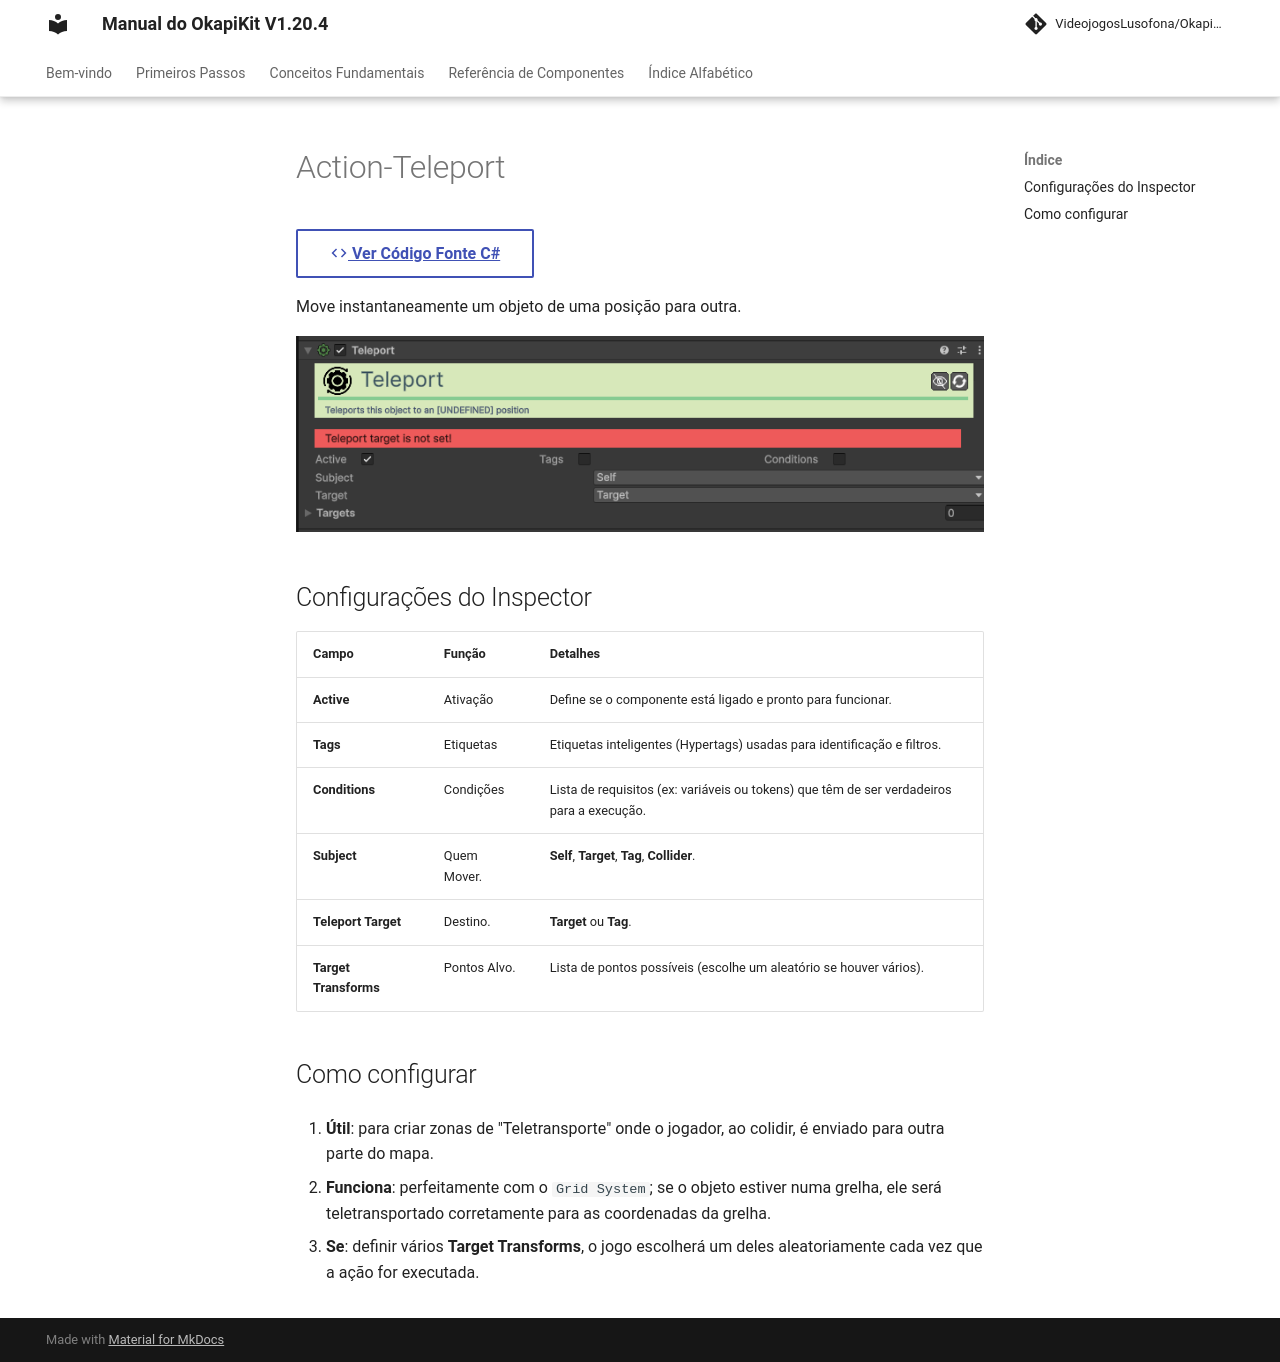

repository: pedrobaratafernandes/okapikit-manual · page: component/action/Action-Teleport/index.html · generator: mkdocs

# Action-Teleport

[:material-code-tags: Ver Código Fonte C#](https://github.com/VideojogosLusofona/OkapiKit/blob/main/Assets/OkapiKit/Scripts/Actions/ActionTeleport.cs){ .md-button }



Move instantaneamente um objeto de uma posição para outra.

![Action Teleport](../../assets/images/action/Action-Teleport.png)

## Configurações do Inspector

| Campo | Função | Detalhes |
| :--- | :--- | :--- |
| **Active** | Ativação | Define se o componente está ligado e pronto para funcionar. |
| **Tags** | Etiquetas | Etiquetas inteligentes (Hypertags) usadas para identificação e filtros. |
| **Conditions** | Condições | Lista de requisitos (ex: variáveis ou tokens) que têm de ser verdadeiros para a execução. |
| **Subject** | Quem Mover. | **Self**, **Target**, **Tag**, **Collider**. |
| **Teleport Target** | Destino. | **Target** ou **Tag**. |
| **Target Transforms** | Pontos Alvo. | Lista de pontos possíveis (escolhe um aleatório se houver vários). |

## Como configurar

1. **Útil**: para criar zonas de "Teletransporte" onde o jogador, ao colidir, é enviado para outra parte do mapa.

2. **Funciona**: perfeitamente com o `Grid System`; se o objeto estiver numa grelha, ele será teletransportado corretamente para as coordenadas da grelha.

3. **Se**: definir vários **Target Transforms**, o jogo escolherá um deles aleatoriamente cada vez que a ação for executada.
